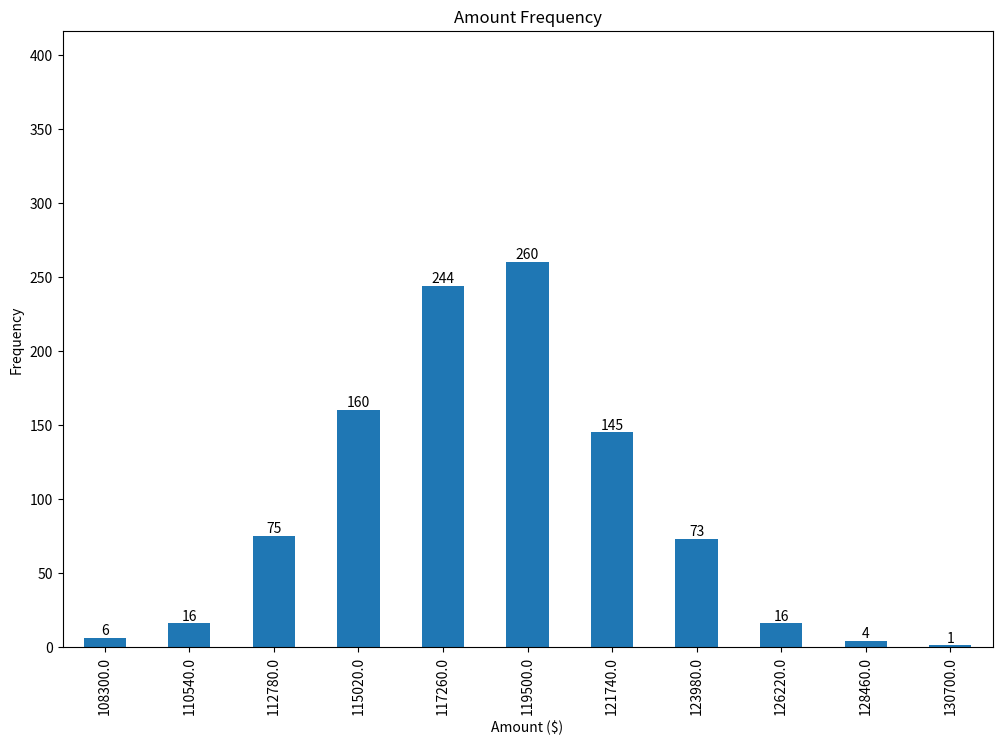

This chart was generated by the following Python code:
import numpy as np
import pandas as pd
import matplotlib.pyplot as plt

# Bring some raw data.
frequencies = [6, 16, 75, 160, 244, 260, 145, 73, 16, 4, 1]

# In my original code I create a series and run on that,
# so for consistency I create a series from the list.
freq_series = pd.Series(frequencies)

x_labels = [108300.0, 110540.0, 112780.0, 115020.0, 117260.0, 119500.0,
            121740.0, 123980.0, 126220.0, 128460.0, 130700.0]


# dataframe using frequencies and x_labels from the OP
df = pd.DataFrame({'Frequency': frequencies}, index=x_labels)

# plot
ax = df.plot(kind='bar', figsize=(12, 8), title='Amount Frequency',
             xlabel='Amount ($)', ylabel='Frequency', legend=False)

# annotate
ax.bar_label(ax.containers[0], label_type='edge')

# pad the spacing between the number and the edge of the figure
ax.margins(y=0.6)

plt.show()

# [redacted]
